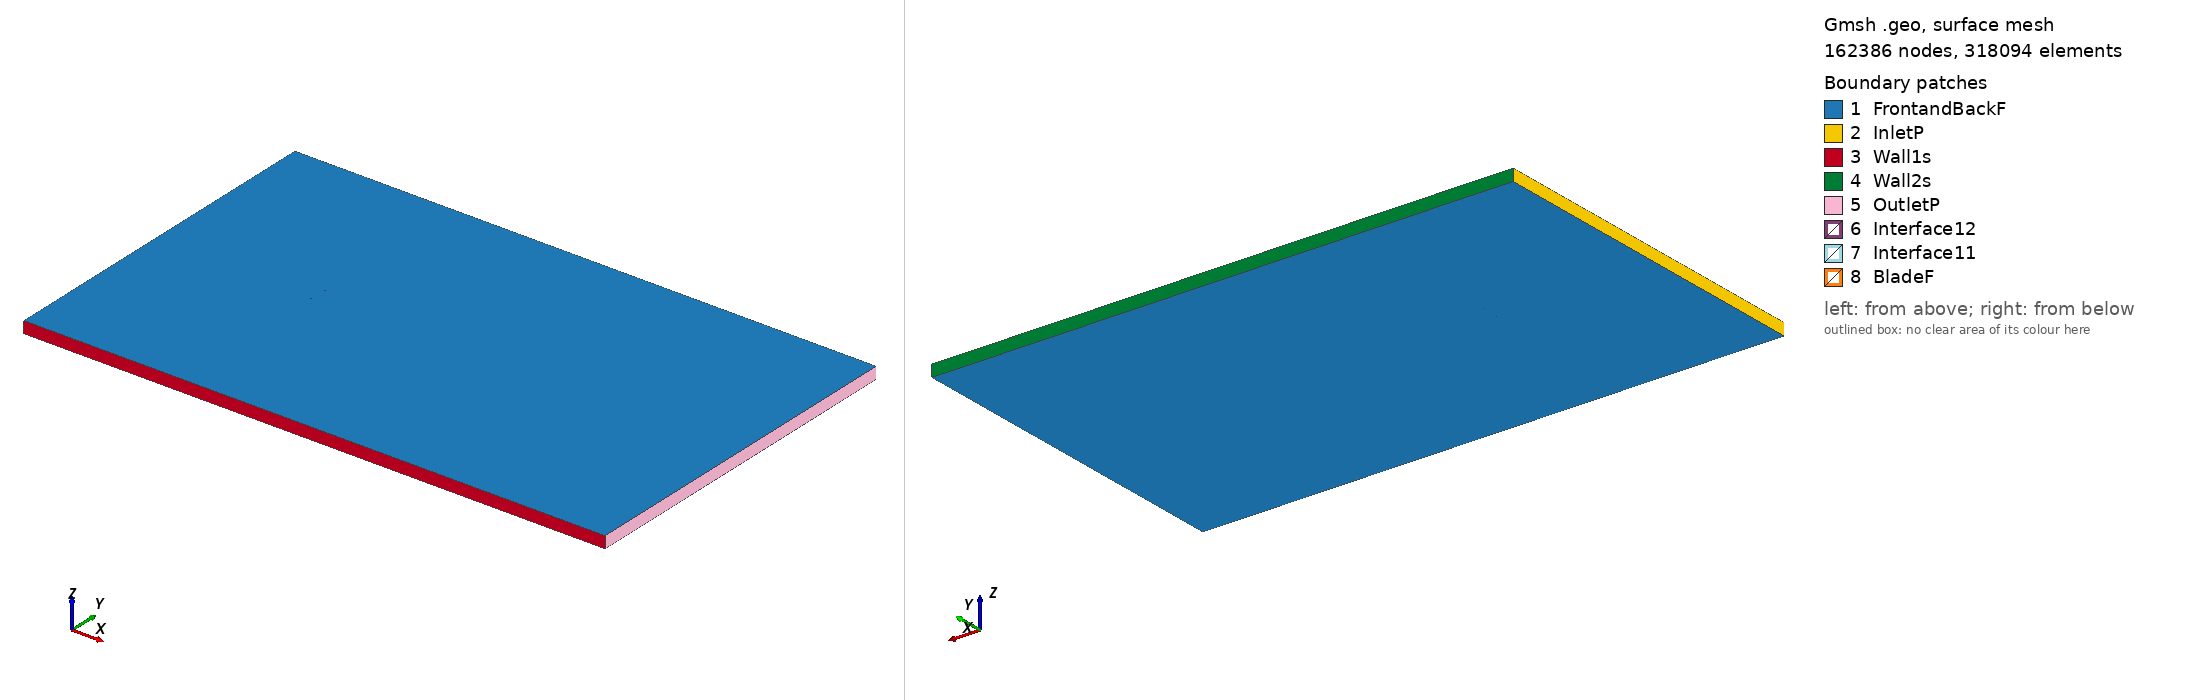

Gmsh geometry script, surface-meshed: 162386 nodes, 318094 surface elements. Boundary patches (legend numbers): 1 FrontandBackF, 2 InletP, 3 Wall1s, 4 Wall2s, 5 OutletP, 6 Interface12, 7 Interface11, 8 BladeF. Left view from above one corner, right view from below the opposite corner. Legend entries are the model's physical surfaces. The drawing asked Gmsh for element sizes between 1% and 20% of the model's largest extent; the script's own settings can give other sizes.

=== ah93w174_tsr_-4.5598_aoa_0.56023.geo (drawn) ===
SetFactory("OpenCASCADE");

Point(1) = {0.075015, 0.731130, 0, 1.0};
Point(2) = {0.074380, 0.731248, 0, 1.0};
Point(3) = {0.071955, 0.731773, 0, 1.0};
Point(4) = {0.069239, 0.732352, 0, 1.0};
Point(5) = {0.066245, 0.732991, 0, 1.0};
Point(6) = {0.062983, 0.733692, 0, 1.0};
Point(7) = {0.059467, 0.734462, 0, 1.0};
Point(8) = {0.055714, 0.735304, 0, 1.0};
Point(9) = {0.051740, 0.736215, 0, 1.0};
Point(10) = {0.047562, 0.737196, 0, 1.0};
Point(11) = {0.043196, 0.738240, 0, 1.0};
Point(12) = {0.038661, 0.739340, 0, 1.0};
Point(13) = {0.033979, 0.740480, 0, 1.0};
Point(14) = {0.029168, 0.741653, 0, 1.0};
Point(15) = {0.024249, 0.742846, 0, 1.0};
Point(16) = {0.019243, 0.744043, 0, 1.0};
Point(17) = {0.014169, 0.745229, 0, 1.0};
Point(18) = {0.009052, 0.746370, 0, 1.0};
Point(19) = {0.003913, 0.747427, 0, 1.0};
Point(20) = {-0.001228, 0.748348, 0, 1.0};
Point(21) = {-0.006349, 0.749088, 0, 1.0};
Point(22) = {-0.011429, 0.749618, 0, 1.0};
Point(23) = {-0.016444, 0.749922, 0, 1.0};
Point(24) = {-0.021374, 0.750000, 0, 1.0};
Point(25) = {-0.026198, 0.749861, 0, 1.0};
Point(26) = {-0.030894, 0.749520, 0, 1.0};
Point(27) = {-0.035445, 0.748994, 0, 1.0};
Point(28) = {-0.039828, 0.748305, 0, 1.0};
Point(29) = {-0.044024, 0.747475, 0, 1.0};
Point(30) = {-0.048016, 0.746526, 0, 1.0};
Point(31) = {-0.051787, 0.745472, 0, 1.0};
Point(32) = {-0.055322, 0.744328, 0, 1.0};
Point(33) = {-0.058603, 0.743110, 0, 1.0};
Point(34) = {-0.061616, 0.741832, 0, 1.0};
Point(35) = {-0.064350, 0.740511, 0, 1.0};
Point(36) = {-0.066793, 0.739165, 0, 1.0};
Point(37) = {-0.068933, 0.737809, 0, 1.0};
Point(38) = {-0.070762, 0.736468, 0, 1.0};
Point(39) = {-0.072269, 0.735156, 0, 1.0};
Point(40) = {-0.073452, 0.733899, 0, 1.0};
Point(41) = {-0.074302, 0.732732, 0, 1.0};
Point(42) = {-0.074818, 0.731669, 0, 1.0};
Point(43) = {-0.074996, 0.730696, 0, 1.0};
Point(44) = {-0.074837, 0.729743, 0, 1.0};
Point(45) = {-0.074341, 0.728794, 0, 1.0};
Point(46) = {-0.073511, 0.727874, 0, 1.0};
Point(47) = {-0.072349, 0.727016, 0, 1.0};
Point(48) = {-0.070862, 0.726233, 0, 1.0};
Point(49) = {-0.069053, 0.725524, 0, 1.0};
Point(50) = {-0.066933, 0.724896, 0, 1.0};
Point(51) = {-0.064508, 0.724346, 0, 1.0};
Point(52) = {-0.061791, 0.723872, 0, 1.0};
Point(53) = {-0.058795, 0.723470, 0, 1.0};
Point(54) = {-0.055529, 0.723138, 0, 1.0};
Point(55) = {-0.052008, 0.722874, 0, 1.0};
Point(56) = {-0.048249, 0.722672, 0, 1.0};
Point(57) = {-0.044268, 0.722527, 0, 1.0};
Point(58) = {-0.040081, 0.722438, 0, 1.0};
Point(59) = {-0.035705, 0.722398, 0, 1.0};
Point(60) = {-0.031159, 0.722404, 0, 1.0};
Point(61) = {-0.026466, 0.722457, 0, 1.0};
Point(62) = {-0.021642, 0.722557, 0, 1.0};
Point(63) = {-0.016710, 0.722702, 0, 1.0};
Point(64) = {-0.011690, 0.722896, 0, 1.0};
Point(65) = {-0.006603, 0.723134, 0, 1.0};
Point(66) = {-0.001472, 0.723419, 0, 1.0};
Point(67) = {0.003681, 0.723748, 0, 1.0};
Point(68) = {0.008835, 0.724119, 0, 1.0};
Point(69) = {0.013967, 0.724527, 0, 1.0};
Point(70) = {0.019056, 0.724967, 0, 1.0};
Point(71) = {0.024079, 0.725433, 0, 1.0};
Point(72) = {0.029015, 0.725917, 0, 1.0};
Point(73) = {0.033842, 0.726410, 0, 1.0};
Point(74) = {0.038540, 0.726902, 0, 1.0};
Point(75) = {0.043090, 0.727384, 0, 1.0};
Point(76) = {0.047471, 0.727840, 0, 1.0};
Point(77) = {0.051663, 0.728262, 0, 1.0};
Point(78) = {0.055649, 0.728638, 0, 1.0};
Point(79) = {0.059413, 0.728957, 0, 1.0};
Point(80) = {0.062939, 0.729217, 0, 1.0};
Point(81) = {0.066210, 0.729413, 0, 1.0};
Point(82) = {0.069212, 0.729543, 0, 1.0};
Point(83) = {0.071934, 0.729608, 0, 1.0};
Point(84) = {0.074364, 0.729612, 0, 1.0};
Point(85) = {0.075000, 0.729603, 0, 1.0};
Point(86) = {-0.075015, -0.731130, 0, 1.0};
Point(87) = {-0.074380, -0.731248, 0, 1.0};
Point(88) = {-0.071955, -0.731773, 0, 1.0};
Point(89) = {-0.069239, -0.732352, 0, 1.0};
Point(90) = {-0.066245, -0.732991, 0, 1.0};
Point(91) = {-0.062983, -0.733692, 0, 1.0};
Point(92) = {-0.059467, -0.734462, 0, 1.0};
Point(93) = {-0.055714, -0.735304, 0, 1.0};
Point(94) = {-0.051740, -0.736215, 0, 1.0};
Point(95) = {-0.047562, -0.737196, 0, 1.0};
Point(96) = {-0.043196, -0.738240, 0, 1.0};
Point(97) = {-0.038661, -0.739340, 0, 1.0};
Point(98) = {-0.033979, -0.740480, 0, 1.0};
Point(99) = {-0.029168, -0.741653, 0, 1.0};
Point(100) = {-0.024249, -0.742846, 0, 1.0};
Point(101) = {-0.019243, -0.744043, 0, 1.0};
Point(102) = {-0.014169, -0.745229, 0, 1.0};
Point(103) = {-0.009052, -0.746370, 0, 1.0};
Point(104) = {-0.003913, -0.747427, 0, 1.0};
Point(105) = {0.001228, -0.748348, 0, 1.0};
Point(106) = {0.006349, -0.749088, 0, 1.0};
Point(107) = {0.011429, -0.749618, 0, 1.0};
Point(108) = {0.016444, -0.749922, 0, 1.0};
Point(109) = {0.021374, -0.750000, 0, 1.0};
Point(110) = {0.026198, -0.749861, 0, 1.0};
Point(111) = {0.030894, -0.749520, 0, 1.0};
Point(112) = {0.035445, -0.748994, 0, 1.0};
Point(113) = {0.039828, -0.748305, 0, 1.0};
Point(114) = {0.044024, -0.747475, 0, 1.0};
Point(115) = {0.048016, -0.746526, 0, 1.0};
Point(116) = {0.051787, -0.745472, 0, 1.0};
Point(117) = {0.055322, -0.744328, 0, 1.0};
Point(118) = {0.058603, -0.743110, 0, 1.0};
Point(119) = {0.061616, -0.741832, 0, 1.0};
Point(120) = {0.064350, -0.740511, 0, 1.0};
Point(121) = {0.066793, -0.739165, 0, 1.0};
Point(122) = {0.068933, -0.737809, 0, 1.0};
Point(123) = {0.070762, -0.736468, 0, 1.0};
Point(124) = {0.072269, -0.735156, 0, 1.0};
Point(125) = {0.073452, -0.733899, 0, 1.0};
Point(126) = {0.074302, -0.732732, 0, 1.0};
Point(127) = {0.074818, -0.731669, 0, 1.0};
Point(128) = {0.074996, -0.730696, 0, 1.0};
Point(129) = {0.074837, -0.729743, 0, 1.0};
Point(130) = {0.074341, -0.728794, 0, 1.0};
Point(131) = {0.073511, -0.727874, 0, 1.0};
Point(132) = {0.072349, -0.727016, 0, 1.0};
Point(133) = {0.070862, -0.726233, 0, 1.0};
Point(134) = {0.069053, -0.725524, 0, 1.0};
Point(135) = {0.066933, -0.724896, 0, 1.0};
Point(136) = {0.064508, -0.724346, 0, 1.0};
Point(137) = {0.061791, -0.723872, 0, 1.0};
Point(138) = {0.058795, -0.723470, 0, 1.0};
Point(139) = {0.055529, -0.723138, 0, 1.0};
Point(140) = {0.052008, -0.722874, 0, 1.0};
Point(141) = {0.048249, -0.722672, 0, 1.0};
Point(142) = {0.044268, -0.722527, 0, 1.0};
Point(143) = {0.040081, -0.722438, 0, 1.0};
Point(144) = {0.035705, -0.722398, 0, 1.0};
Point(145) = {0.031159, -0.722404, 0, 1.0};
Point(146) = {0.026466, -0.722457, 0, 1.0};
Point(147) = {0.021642, -0.722557, 0, 1.0};
Point(148) = {0.016710, -0.722702, 0, 1.0};
Point(149) = {0.011690, -0.722896, 0, 1.0};
Point(150) = {0.006603, -0.723134, 0, 1.0};
Point(151) = {0.001472, -0.723419, 0, 1.0};
Point(152) = {-0.003681, -0.723748, 0, 1.0};
Point(153) = {-0.008835, -0.724119, 0, 1.0};
Point(154) = {-0.013967, -0.724527, 0, 1.0};
Point(155) = {-0.019056, -0.724967, 0, 1.0};
Point(156) = {-0.024079, -0.725433, 0, 1.0};
Point(157) = {-0.029015, -0.725917, 0, 1.0};
Point(158) = {-0.033842, -0.726410, 0, 1.0};
Point(159) = {-0.038540, -0.726902, 0, 1.0};
Point(160) = {-0.043090, -0.727384, 0, 1.0};
Point(161) = {-0.047471, -0.727840, 0, 1.0};
Point(162) = {-0.051663, -0.728262, 0, 1.0};
Point(163) = {-0.055649, -0.728638, 0, 1.0};
Point(164) = {-0.059413, -0.728957, 0, 1.0};
Point(165) = {-0.062939, -0.729217, 0, 1.0};
Point(166) = {-0.066210, -0.729413, 0, 1.0};
Point(167) = {-0.069212, -0.729543, 0, 1.0};
Point(168) = {-0.071934, -0.729608, 0, 1.0};
Point(169) = {-0.074364, -0.729612, 0, 1.0};
Point(170) = {-0.075000, -0.729603, 0, 1.0};

// Lines: first blade (splines 1-4)
Spline(1) = {1:27};
Spline(2) = {27:59};
Spline(3) = {59:85};
Spline(4) = {85,1};

// Lines: second blade (splines 5-8)
Spline(5) = {86:112};
Spline(6) = {112:144};
Spline(7) = {144:170};
Spline(8) = {170,86};

// Outer domain (points 20001-4 and lines)
Point(171) = {-13.50000000, -15.00000000, 0, 1.0};
Point(172) = {-13.50000000, 15.00000000, 0, 1.0};
Point(173) = {36.00000000, 15.00000000, 0, 1.0};
Point(174) = {36.00000000, -15.00000000, 0, 1.0};
Line(11) = {171, 172};
Line(12) = {172, 173};
Line(13) = {173, 174};
Line(14) = {171, 174};

// Interface (between moving and stationary domain) (circles)
Circle(9) = {0, 0, 0, 0.80000000, 0, 2*Pi};
Circle(10) = {0, 0, 0, 0.80000000, 0, 2*Pi};

// Loops collect Lines/Splines/etc (blade1, blade2, domain, first circle)
Line Loop(1) = {1:4};
Line Loop(2) = {5:8};
Line Loop(3) = {11,12,13,-14};
Line Loop(4) = {9};

// BooleanDifference cuts out the circle/interface from the domain
Plane Surface(1) = {3};
Plane Surface(2) = {4};
BooleanDifference{ Surface{1}; Delete;}{ Surface{2}; Delete;}

// This one cuts out the blades from the inner circle/interface
Line Loop(6) = {10};
Plane Surface(5) = {6};
Plane Surface(6) = {1};
Plane Surface(7) = {2};
BooleanDifference{ Surface{5}; Delete;}{ Surface{6,7}; Delete;}

// extrude to 3rd dimension
Extrude {0, 0, 1} {Surface{1}; Surface{5}; Layers{1}; Recombine;}

// Physical Surfaces are the named boundaries (patches)
Physical Surface("Interface11") = {12};
Physical Surface("Interface12") = {10};

// sides of domain
Physical Surface("InletP") = {6};
Physical Surface("OutletP") = {9};

// top and bottom of domain
Physical Surface("Wall1s") = {7};
Physical Surface("Wall2s") = {8};

// Check FrontandBackF by ensuring there is nothing in the 3rd dimension
Physical Surface("FrontandBackF") = {1,11,5,21};
Physical Surface("BladeF") = {13:20};
Physical Volume("Turbine") = {2};
Physical Volume("Farfield") = {1};

// settings for airfoil boundary layer
Field[1] = BoundaryLayer;
Field[1].EdgesList = {1:8};
Field[1].hwall_n = 1e-3;
Field[1].thickness = 1.5e-2;
Field[1].ratio = 1.05;
Field[1].Quads = 1;
BoundaryLayer Field = 1;

// control points for mesh (blade and interface)
// floor((arc length / 1.5mm)/ 6) -> Transfinite Line
Transfinite Line {1,2,3,5,6,7} = 34 Using Progression 1;
Transfinite Line {4,8} = 2 Using Progression 1;
Transfinite Line {9, 15} = 800 Using Progression 1;

// For more information on gmsh syntax, visit http://gmsh.info/doc/texinfo/gmsh.html
